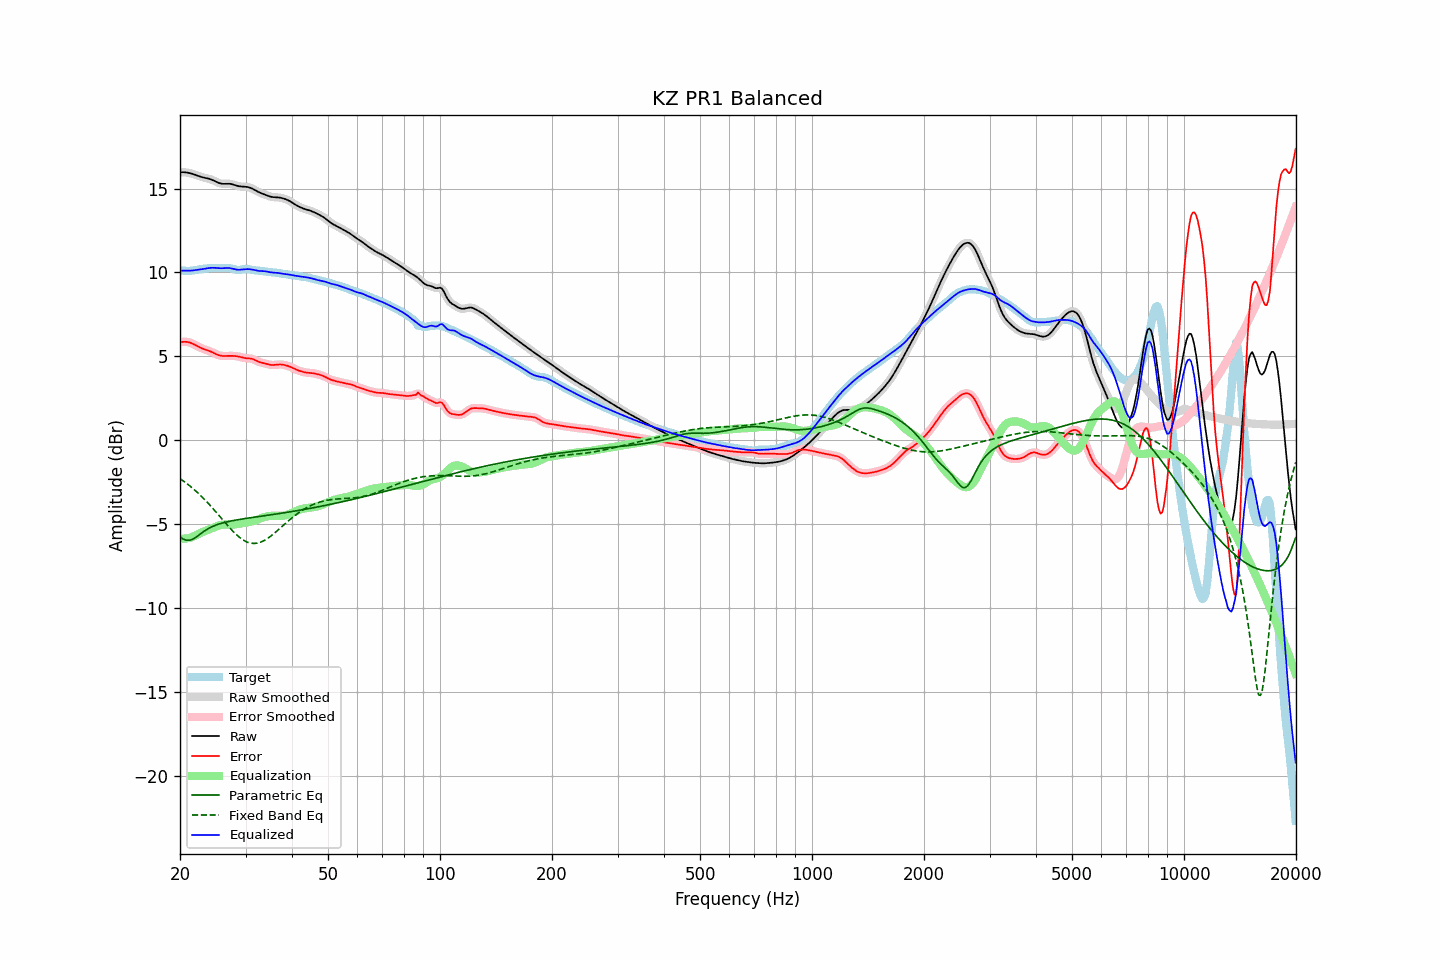

The file beside this chart, header and first rows:
frequency, raw, error, smoothed, error_smoothed, equalization, parametric_eq, fixed_band_eq, equalized_raw, equalized_smoothed, target
20.00, 15.97, 5.85, 15.97, 5.85, -5.86, -5.77, -2.29, 10.11, 10.11, 10.13
20.20, 15.98, 5.86, 15.98, 5.86, -5.87, -5.83, -2.35, 10.11, 10.11, 10.12
20.40, 15.98, 5.87, 15.98, 5.87, -5.87, -5.89, -2.42, 10.11, 10.11, 10.11
20.61, 15.97, 5.87, 15.97, 5.87, -5.86, -5.92, -2.49, 10.11, 10.11, 10.10
20.81, 15.96, 5.86, 15.96, 5.86, -5.85, -5.96, -2.56, 10.11, 10.11, 10.10
21.02, 15.94, 5.85, 15.95, 5.85, -5.84, -5.96, -2.64, 10.11, 10.11, 10.10
21.23, 15.93, 5.83, 15.92, 5.82, -5.81, -5.96, -2.71, 10.11, 10.11, 10.10
21.44, 15.90, 5.79, 15.90, 5.79, -5.79, -5.93, -2.79, 10.11, 10.11, 10.11
21.66, 15.87, 5.75, 15.87, 5.75, -5.75, -5.89, -2.87, 10.12, 10.12, 10.12
21.87, 15.84, 5.71, 15.84, 5.70, -5.70, -5.83, -2.96, 10.13, 10.13, 10.13
22.09, 15.80, 5.65, 15.80, 5.65, -5.66, -5.77, -3.04, 10.15, 10.15, 10.15
22.31, 15.77, 5.60, 15.77, 5.60, -5.61, -5.70, -3.13, 10.16, 10.16, 10.16
22.54, 15.73, 5.55, 15.73, 5.55, -5.56, -5.63, -3.22, 10.17, 10.17, 10.18
22.76, 15.70, 5.50, 15.70, 5.51, -5.51, -5.56, -3.31, 10.19, 10.19, 10.20
22.99, 15.67, 5.46, 15.67, 5.46, -5.47, -5.49, -3.40, 10.20, 10.20, 10.21
23.22, 15.65, 5.43, 15.65, 5.43, -5.43, -5.42, -3.50, 10.22, 10.22, 10.22
23.45, 15.63, 5.39, 15.63, 5.39, -5.40, -5.36, -3.60, 10.23, 10.23, 10.24
23.69, 15.61, 5.36, 15.61, 5.36, -5.36, -5.30, -3.70, 10.25, 10.25, 10.25
23.92, 15.59, 5.33, 15.58, 5.33, -5.32, -5.24, -3.80, 10.27, 10.27, 10.26
24.16, 15.56, 5.29, 15.56, 5.29, -5.28, -5.20, -3.91, 10.28, 10.28, 10.26
24.40, 15.52, 5.25, 15.52, 5.25, -5.24, -5.15, -4.02, 10.28, 10.28, 10.27
24.65, 15.48, 5.20, 15.48, 5.20, -5.20, -5.11, -4.12, 10.28, 10.28, 10.27
24.89, 15.43, 5.16, 15.43, 5.16, -5.16, -5.07, -4.23, 10.27, 10.27, 10.28
25.14, 15.38, 5.11, 15.38, 5.11, -5.12, -5.03, -4.34, 10.27, 10.27, 10.27
25.39, 15.34, 5.07, 15.34, 5.07, -5.09, -5.00, -4.46, 10.25, 10.26, 10.27
25.65, 15.31, 5.05, 15.31, 5.05, -5.06, -4.97, -4.57, 10.25, 10.25, 10.26
25.91, 15.29, 5.03, 15.29, 5.03, -5.04, -4.94, -4.68, 10.25, 10.25, 10.26
26.16, 15.28, 5.02, 15.29, 5.02, -5.03, -4.91, -4.79, 10.26, 10.26, 10.26
26.43, 15.29, 5.02, 15.29, 5.02, -5.02, -4.89, -4.90, 10.26, 10.26, 10.26
26.69, 15.29, 5.02, 15.29, 5.02, -5.02, -4.87, -5.01, 10.27, 10.27, 10.27
26.96, 15.29, 5.03, 15.29, 5.03, -5.02, -4.84, -5.12, 10.27, 10.27, 10.27
27.23, 15.29, 5.03, 15.29, 5.03, -5.03, -4.82, -5.23, 10.26, 10.26, 10.26
27.50, 15.27, 5.03, 15.27, 5.03, -5.03, -4.80, -5.33, 10.24, 10.24, 10.24
27.77, 15.24, 5.03, 15.24, 5.03, -5.02, -4.79, -5.43, 10.22, 10.22, 10.22
28.05, 15.21, 5.02, 15.21, 5.02, -5.02, -4.77, -5.53, 10.19, 10.19, 10.19
28.33, 15.18, 5.01, 15.18, 5.01, -5.01, -4.75, -5.62, 10.17, 10.18, 10.17
28.62, 15.15, 5.00, 15.16, 5.00, -4.99, -4.73, -5.70, 10.16, 10.17, 10.15
28.90, 15.14, 4.98, 15.14, 4.98, -4.97, -4.72, -5.78, 10.16, 10.16, 10.16
29.19, 15.12, 4.95, 15.13, 4.95, -4.96, -4.70, -5.86, 10.17, 10.17, 10.17
29.48, 15.12, 4.93, 15.12, 4.93, -4.94, -4.69, -5.92, 10.18, 10.18, 10.19
29.78, 15.11, 4.91, 15.11, 4.91, -4.92, -4.67, -5.98, 10.19, 10.19, 10.21
30.08, 15.10, 4.89, 15.11, 4.89, -4.91, -4.66, -6.03, 10.20, 10.20, 10.21
30.38, 15.09, 4.88, 15.09, 4.89, -4.89, -4.64, -6.08, 10.20, 10.20, 10.21
30.68, 15.07, 4.88, 15.07, 4.88, -4.87, -4.63, -6.11, 10.20, 10.20, 10.19
30.99, 15.04, 4.87, 15.04, 4.87, -4.85, -4.61, -6.13, 10.19, 10.19, 10.17
31.30, 15.00, 4.85, 15.00, 4.84, -4.82, -4.60, -6.14, 10.17, 10.17, 10.15
31.61, 14.95, 4.81, 14.95, 4.81, -4.80, -4.59, -6.15, 10.15, 10.15, 10.14
31.93, 14.89, 4.76, 14.89, 4.77, -4.76, -4.57, -6.14, 10.13, 10.13, 10.13
32.24, 14.84, 4.72, 14.84, 4.72, -4.73, -4.56, -6.13, 10.11, 10.11, 10.12
32.57, 14.79, 4.68, 14.79, 4.68, -4.69, -4.55, -6.11, 10.09, 10.10, 10.11
32.89, 14.74, 4.64, 14.74, 4.65, -4.66, -4.53, -6.08, 10.09, 10.09, 10.10
33.22, 14.71, 4.62, 14.71, 4.62, -4.62, -4.52, -6.04, 10.08, 10.08, 10.08
33.55, 14.67, 4.60, 14.67, 4.60, -4.59, -4.51, -5.99, 10.08, 10.08, 10.07
33.89, 14.63, 4.58, 14.63, 4.57, -4.56, -4.49, -5.94, 10.07, 10.07, 10.06
34.23, 14.60, 4.55, 14.60, 4.55, -4.54, -4.48, -5.88, 10.06, 10.05, 10.05
34.57, 14.56, 4.52, 14.56, 4.52, -4.52, -4.46, -5.82, 10.04, 10.04, 10.04
34.92, 14.53, 4.50, 14.53, 4.50, -4.51, -4.45, -5.75, 10.02, 10.02, 10.03
35.27, 14.50, 4.49, 14.50, 4.49, -4.50, -4.44, -5.67, 10.00, 10.00, 10.02
35.62, 14.49, 4.48, 14.49, 4.49, -4.50, -4.42, -5.60, 9.99, 9.99, 10.01
35.97, 14.49, 4.49, 14.49, 4.49, -4.50, -4.41, -5.52, 9.99, 9.99, 10.00
... 635 more rows
